Run: headless pygame with SDL's dummy video driver; simulated clock (each Clock.tick advances the game by its frame time, no real sleeping); random seed 0; keys injected as events and as key.get_pressed() state; no mouse input.
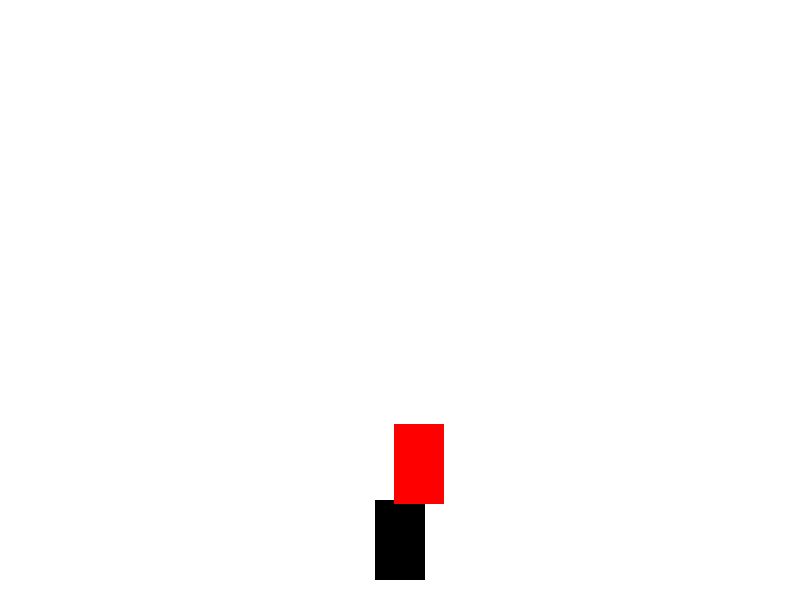
Frame 1 of 1 · flips 1–60 · no input (game ended)

The pygame program that drew these frames:

import pygame
import random

# Initialize Pygame
pygame.init()

# Screen dimensions
WIDTH = 800
HEIGHT = 600
screen = pygame.display.set_mode((WIDTH, HEIGHT))
pygame.display.set_caption("Fast Car Racing Game")

# Colors
WHITE = (255, 255, 255)
BLACK = (0, 0, 0)
RED = (255, 0, 0)

# Car properties (Player)
car_width = 50
car_height = 80
car_x = WIDTH // 2 - car_width // 2
car_y = HEIGHT - car_height - 20
car_speed = 7

# Obstacle properties (Multiple Cars)
obstacle_width = 50
obstacle_height = 80
obstacle_speed = 12  # Increased speed
obstacles = []

# Game loop
running = True
clock = pygame.time.Clock()

def create_obstacle():
    obstacle_x = random.randint(0, WIDTH - obstacle_width)
    obstacle_y = -obstacle_height
    obstacles.append([obstacle_x, obstacle_y])

def spawn_multiple_obstacles():
    if random.randrange(0, 100) < 5: #adjust to spawn more or less cars.
        create_obstacle()

create_obstacle() #create the first obstacle.

while running:
    for event in pygame.event.get():
        if event.type == pygame.QUIT:
            running = False

    keys = pygame.key.get_pressed()
    if keys[pygame.K_LEFT]:
        car_x -= car_speed
    if keys[pygame.K_RIGHT]:
        car_x += car_speed
    car_x = max(0, min(car_x, WIDTH - car_width))

    for obstacle in obstacles[:]:
        obstacle[1] += obstacle_speed
        if obstacle[1] > HEIGHT:
            obstacles.remove(obstacle)

    spawn_multiple_obstacles() #spawn multiple cars.

    car_rect = pygame.Rect(car_x, car_y, car_width, car_height)
    for obstacle in obstacles:
        obstacle_rect = pygame.Rect(obstacle[0], obstacle[1], obstacle_width, obstacle_height)
        if car_rect.colliderect(obstacle_rect):
            print("Game Over!")
            running = False

    screen.fill(WHITE)
    pygame.draw.rect(screen, BLACK, (car_x, car_y, car_width, car_height))

    for obstacle in obstacles:
        pygame.draw.rect(screen, RED, (obstacle[0], obstacle[1], obstacle_width, obstacle_height))

    pygame.display.flip()
    clock.tick(60)

pygame.quit()
